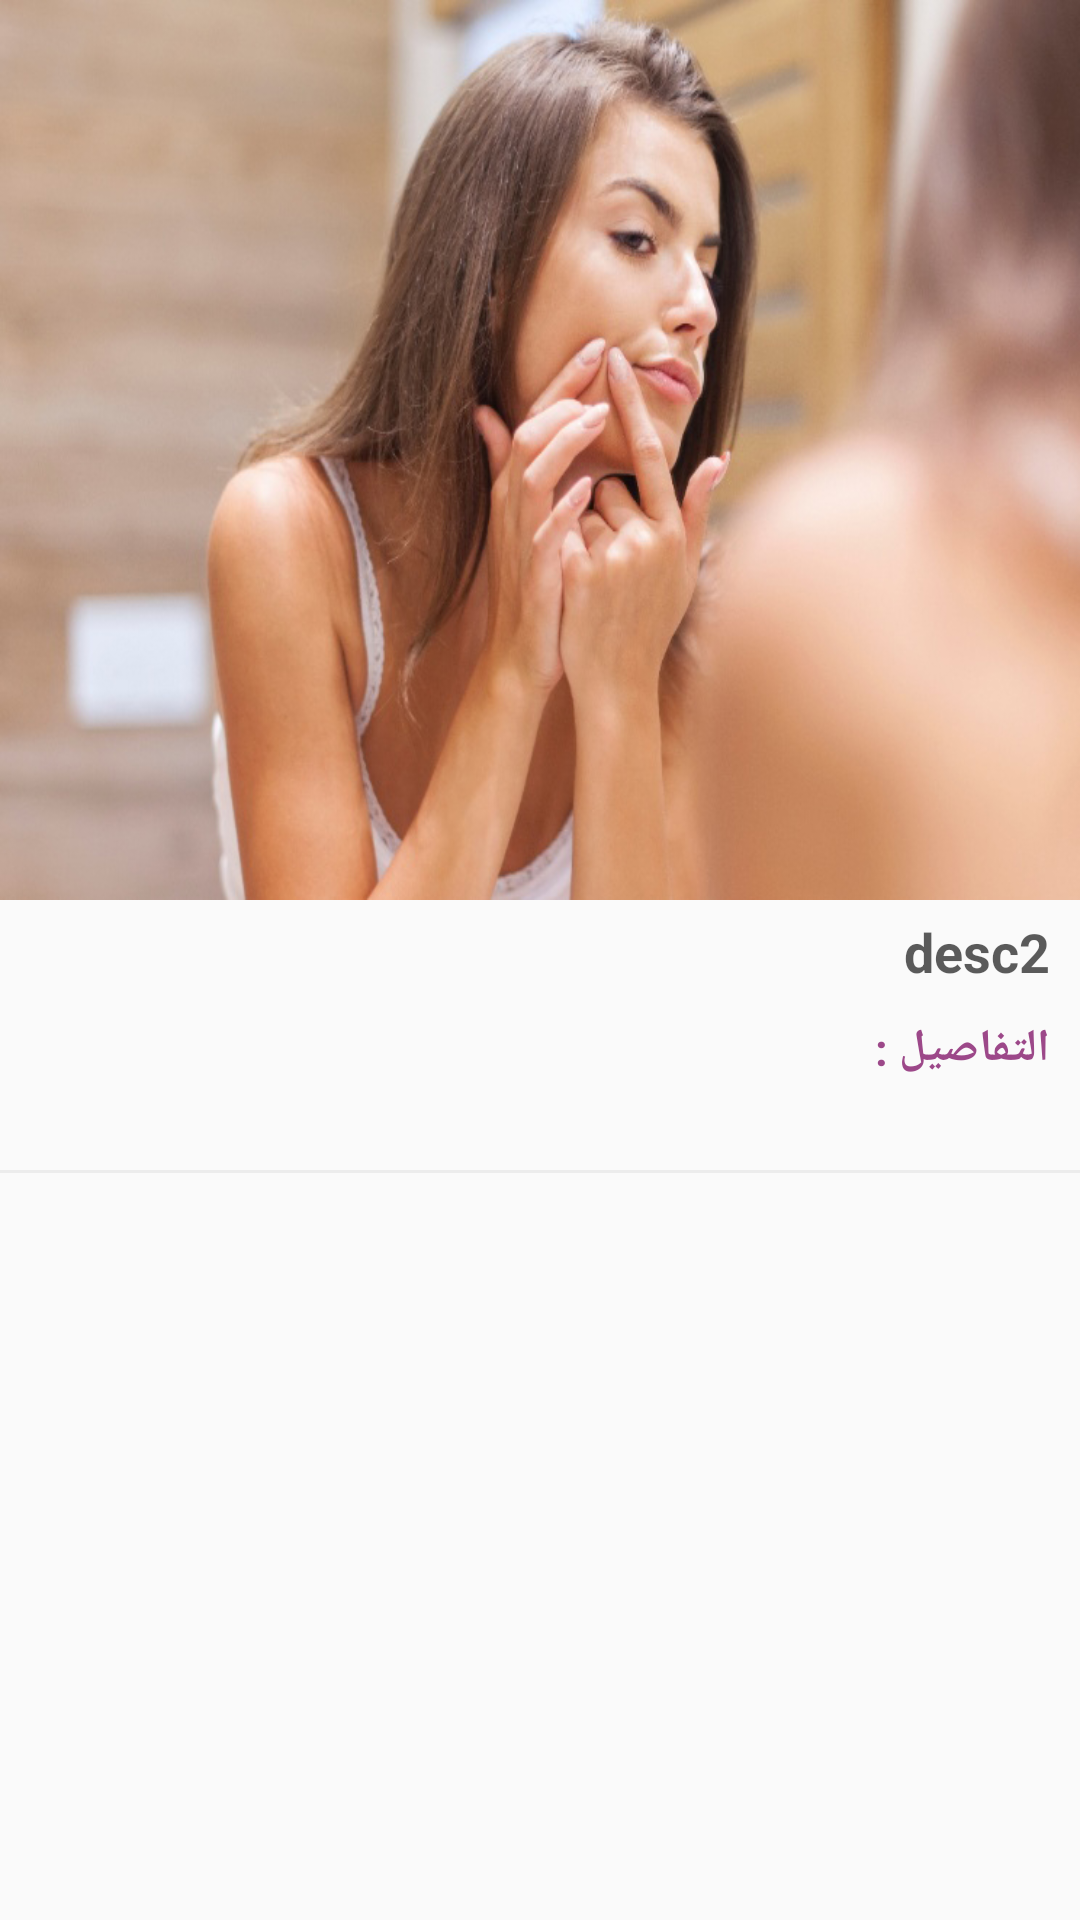

This screen was rendered from an Android layout file. Write that file and the resources it references.
<!-- AndroidManifest.xml: application theme AppTheme -->
<!-- res/layout/notifictions_details.xml -->
<?xml version="1.0" encoding="utf-8"?>
<RelativeLayout xmlns:android="http://schemas.android.com/apk/res/android"
    xmlns:app="http://schemas.android.com/apk/res-auto"
    xmlns:tools="http://schemas.android.com/tools"
    android:layout_width="match_parent"
    android:layout_height="match_parent"
    tools:context=".Notifictions_Details">

    <RelativeLayout
        android:id="@+id/rr"
        android:layout_width="match_parent"
        android:layout_height="300dp"
        android:background="#88000000">

        <ImageView
            android:id="@+id/movieImage"

            android:layout_width="fill_parent"
            android:layout_height="fill_parent"
            android:scaleType="fitXY"
            android:src="@drawable/dermatophytes_img_1"></ImageView>

        <LinearLayout
            android:id="@+id/aa"
            android:layout_width="fill_parent"
            android:layout_height="fill_parent"
            android:orientation="horizontal">

            <LinearLayout
                android:id="@+id/bb"
                android:layout_width="fill_parent"
                android:layout_height="fill_parent"
                android:background="@drawable/shadow_service_clinic"
                android:gravity="center"
                android:orientation="horizontal">


            </LinearLayout>
        </LinearLayout>


    </RelativeLayout>
    <LinearLayout
        android:id="@+id/txt"
        android:layout_width="match_parent"
        android:layout_height="wrap_content"
        android:layout_below="@+id/rr"
        android:orientation="horizontal">

        <TextView
            android:id="@+id/date_time"

            android:textStyle="bold"

            android:layout_width="fill_parent"
            android:layout_height="fill_parent"
            android:layout_marginLeft="10dp"
            android:layout_marginTop="5dp"
            android:layout_marginRight="10dp"
            android:layout_weight="1.0"
            android:gravity="right"
            android:scrollbars="vertical"
            android:text="desc2"
            android:textColor="#A3000000"
            android:textSize="18dp"

            />


    </LinearLayout>

    <LinearLayout
        android:id="@+id/txt1"

        android:layout_width="match_parent"
        android:layout_height="wrap_content"
        android:layout_below="@+id/txt"
        android:orientation="horizontal">

        <TextView
            android:id="@+id/xx"
            android:layout_width="match_parent"
            android:layout_height="wrap_content"
            android:layout_marginTop="10dp"
            android:layout_marginRight="10dp"
            android:text="التفاصيل :"
            android:textColor="@color/alwadi"
            android:textSize="15dp"
            android:textStyle="bold" />


    </LinearLayout>

    <ScrollView

        android:layout_width="fill_parent"
        android:layout_height="wrap_content"

        android:layout_below="@+id/txt1"
        android:fillViewport="true"
        android:orientation="vertical"
        android:scrollbars="vertical">

        <LinearLayout
            android:id="@+id/zx"
            android:layout_width="match_parent"
            android:layout_height="wrap_content"
            android:orientation="vertical">

            
            
            
            
            
            
            <TextView
                android:id="@+id/desc1"
                android:layout_width="match_parent"
                android:layout_height="wrap_content"
                android:layout_below="@id/name"
                android:layout_marginLeft="10dp"
                android:layout_marginRight="10dp"
                android:layout_weight="1"
                android:gravity="right"
                android:text=""
                android:textColor="#A3000000"
                android:textSize="15dp" />

            <View
                android:id="@+id/view1"
                android:layout_width="wrap_content"
                android:layout_height="1dp"
                android:layout_below="@+id/desc1"
                android:layout_centerVertical="true"
                android:layout_marginTop="10dp"
                android:background="#ececec" />

            <TextView
                android:id="@+id/desc2"
                android:layout_width="fill_parent"
                android:layout_height="fill_parent"
                android:layout_marginLeft="10dp"
                android:layout_marginTop="5dp"
                android:layout_marginRight="10dp"
                android:layout_weight="1.0"
                android:gravity="right"
                android:scrollbars="vertical"
                android:text=""
                android:textColor="#A3000000"
                android:textSize="18dp" />

            
        </LinearLayout>

    </ScrollView>

</RelativeLayout>
<!-- resources referenced by this layout -->
<resources>
  <color name="alwadi">#9c4889</color>
  <!-- drawable dermatophytes_img_1: jpg bitmap (drawable, 194843 bytes) -->
  <style name="AppTheme" parent="Theme.AppCompat.Light.DarkActionBar">
          
          <item name="colorPrimaryDark">@color/alwadi</item>
          <item name="colorPrimary">@color/nan_bar_background</item>
          <item name="android:itemTextAppearance">@color/alwadi</item>
          <item name="drawerArrowStyle">@style/DrawerArrowStyle</item>
          
      </style>
  <color name="nan_bar_background">#ffffff</color>
  <style name="DrawerArrowStyle" parent="Widget.AppCompat.DrawerArrowToggle">
          <item name="spinBars">true</item>
          <item name="color">@color/alwadi</item>
      </style>
</resources>
